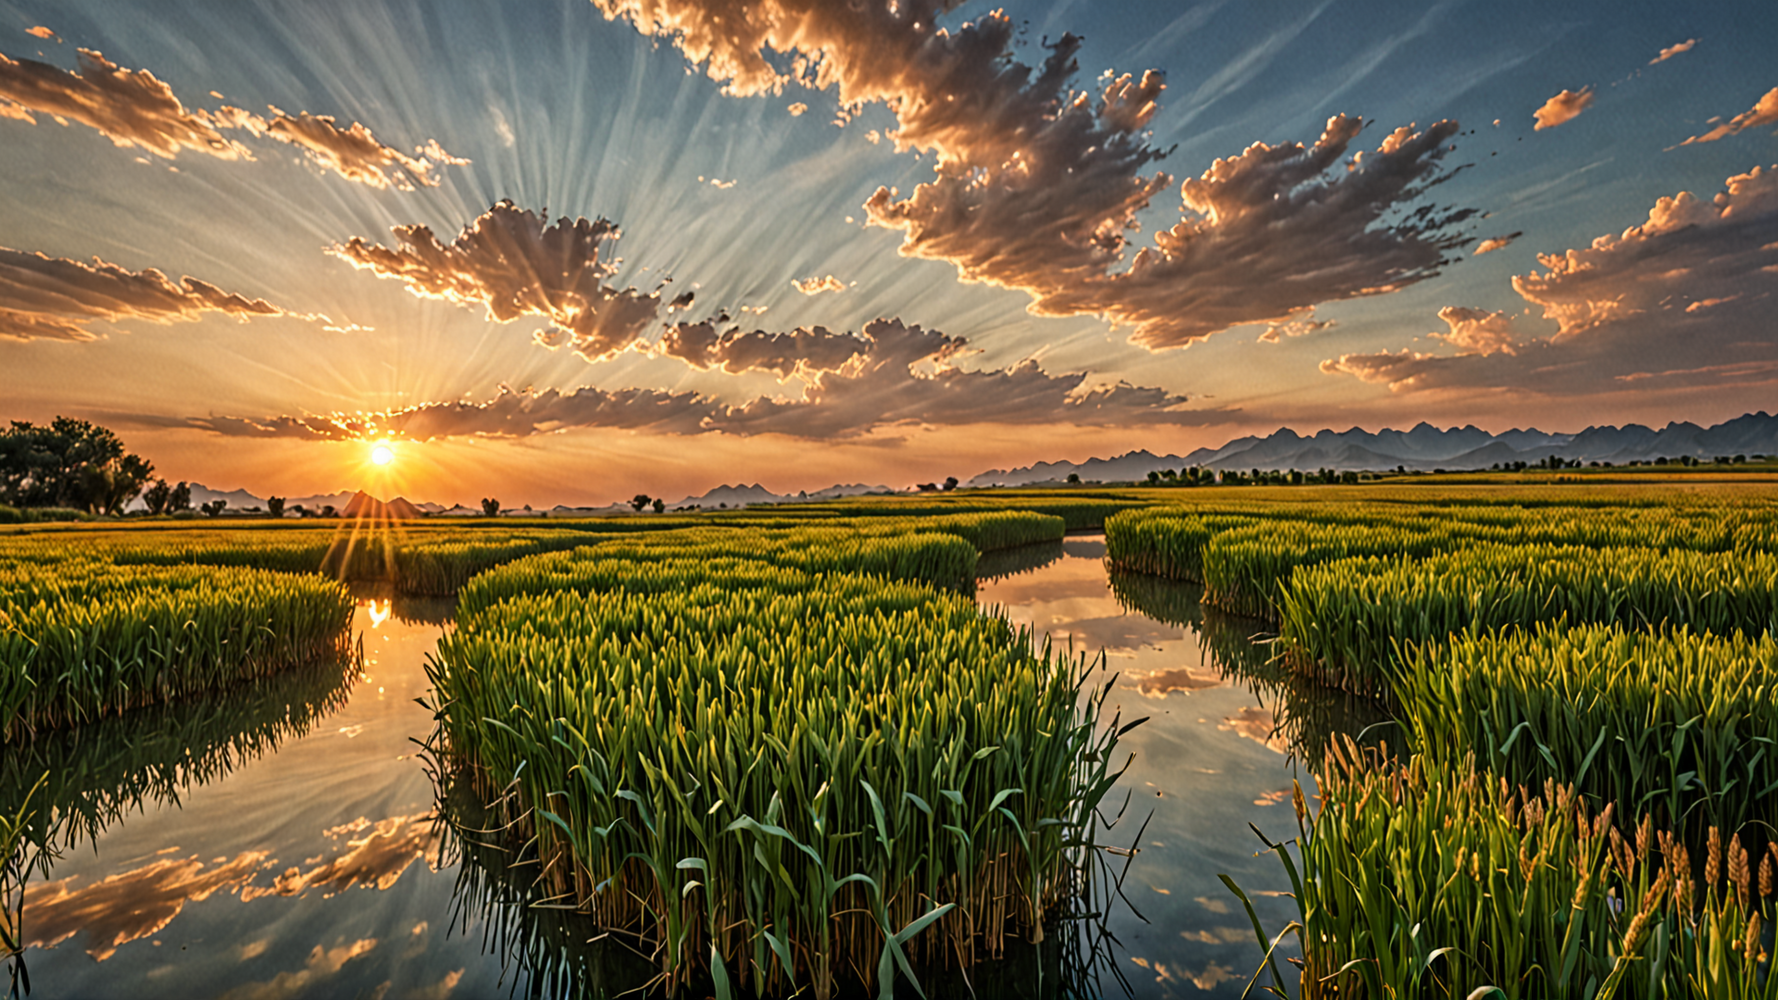
Generation parameters embedded in this image by AUTOMATIC1111 Stable Diffusion web UI or a fork of it (Forge, ...) (PNG 'parameters' text chunk):
At the Nexus Gateway of Interdimensional Portals,Wheat fields undulate in the summer breeze,China,Sunset sky reflected in a still lake,Hyperrealistic art Extremely high-resolution details photographic realism pushed to extreme fine texture incredibly lifelike,Overdetailed art Best quality ultra sharp intricate details Fine art,loop lighting,Technicolor,Pictorialist Photography,Natural Sunlight
Negative prompt: noisy, sloppy, messy, grainy, highly detailed, ultra textured, photo
Steps: 20, Sampler: DPM++ 2M, Schedule type: Karras, CFG scale: 2, Seed: 3495846279, Size: 1920x1080, Model hash: 6f228e128a, Model: forrealxl_v05, Style Selector Enabled: True, Style Selector Randomize: True, Style Selector Style: Hyperrealism, CreaPrompt random From categories: "Landscapes, outdoors, locations, Sky_Malapris, realistic_style, image_quality, lighting, effects_AdelAI_Realistic, styles_AdelAI_Realistic, lighting_AdelAI_Realitic", Version: v1.9.4